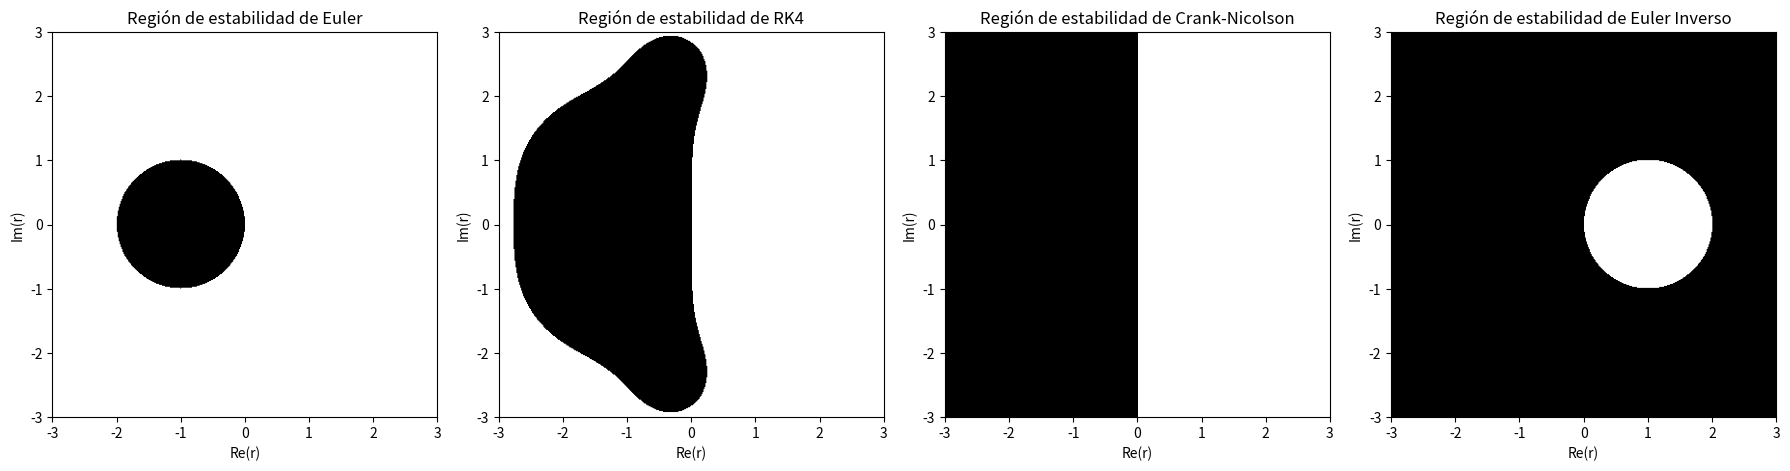

Write the Python code that produced this figure.
# Importar librerías necesarias
from numpy import zeros, linspace, abs, float64
import matplotlib.pyplot as plt

################################################# FUNCIONES #######################################################
# REGIÓN DE ESTABILIDAD GENERAL
def Region_Estabilidad(Scheme, N, x0, xf, y0, yf):
    '''
    INPUTS:
        - Scheme: esquema numérico a utilizar
        - N: número de puntos en la malla
        - x0, xf: intervalo en x
        - y0, yf: intervalo en y
    '''
    
    x = linspace(x0, xf, N)  # Malla en x
    y = linspace(y0, yf, N)  # Malla en y
    rho = zeros((N, N), dtype=float64)  # Matriz de estabilidad
    F = lambda u, t: w * u  # Función anónima que representa la ecuación diferencial a resolver
    
    for i in range(N):
        for j in range(N):
            w = complex(x[i], y[j])  # Número complejo
            r = Scheme(1.0, 1.0, 0.0, F)  # Paso temporal, valor inicial, tiempo inicial, función a resolver
            rho[i, j] = abs(r)
    return rho, x, y

# Esquemas numéricos
def Euler(U, dt, t, F):
    return U + dt * F(U, t)

def RK4(U, dt, t, F):
    k1 = F(U, t)
    k2 = F(U + k1 * dt / 2, t + dt / 2)
    k3 = F(U + k2 * dt / 2, t + dt / 2)
    k4 = F(U + k3 * dt, t + dt)
    return U + (dt / 6) * (k1 + 2 * k2 + 2 * k3 + k4)

def Crank_Nickolson(U, dt, t, F):
    def G(X):  # Siendo X = U(n-1)
        return X - U - dt / 2 * (F(X, t) + F(U, t))
    from scipy.optimize import newton
    return newton(G, U)

def Euler_Inverso(U, dt, t, F):
    def G(X):  # Siendo X = U(n-1)
        return X - U - dt * F(X, t)
    from scipy.optimize import newton
    return newton(G, U)

# REGIÓN DE ESTABILIDAD DE EULER
def Region_Estabilidad_Euler(N, x0, xf, y0, yf):
    w = linspace(x0, xf, N) + 1j * linspace(y0, yf, N)[:, None]
    r = 1 + w
    return abs(r) <= 1

# REGIÓN DE ESTABILIDAD DE RK4
def Region_Estabilidad_RK4(N, x0, xf, y0, yf):
    w = linspace(x0, xf, N) + 1j * linspace(y0, yf, N)[:, None]
    r = 1 + w + w**2 / 2 + w**3 / 6 + w**4 / 24
    return abs(r) <= 1

# REGIÓN DE ESTABILIDAD DE CRANK-NICKOLSON
def Region_Estabilidad_Crank_Nickolson(N, x0, xf, y0, yf):
    w = linspace(x0, xf, N) + 1j * linspace(y0, yf, N)[:, None]
    r = (1 + w / 2) / (1 - w / 2)
    return abs(r) <= 1

# REGIÓN DE ESTABILIDAD DE EULER INVERSO
def Region_Estabilidad_Euler_Inverso(N, x0, xf, y0, yf):
    w = linspace(x0, xf, N) + 1j * linspace(y0, yf, N)[:, None]
    r = 1 / (1 - w)
    return abs(r) <= 1

############################################ CÓDIGO & GRÁFICAS ####################################################
# Graficar las regiones de estabilidad
plt.figure(figsize=(18, 6))

# Región de estabilidad de Euler
plt.subplot(1, 4, 1)
plt.imshow(Region_Estabilidad_Euler(400, -3, 3, -3, 3), extent=[-3, 3, -3, 3], origin='lower', cmap='Greys')
plt.title('Región de estabilidad de Euler')
plt.xlabel('Re(r)')
plt.ylabel('Im(r)')

# Región de estabilidad de RK4
plt.subplot(1, 4, 2)
plt.imshow(Region_Estabilidad_RK4(400, -3, 3, -3, 3), extent=[-3, 3, -3, 3], origin='lower', cmap='Greys')
plt.title('Región de estabilidad de RK4')
plt.xlabel('Re(r)')
plt.ylabel('Im(r)')

# Región de estabilidad de Crank-Nicolson
plt.subplot(1, 4, 3)
plt.imshow(Region_Estabilidad_Crank_Nickolson(400, -3, 3, -3, 3), extent=[-3, 3, -3, 3], origin='lower', cmap='Greys')
plt.title('Región de estabilidad de Crank-Nicolson')
plt.xlabel('Re(r)')
plt.ylabel('Im(r)')

# Región de estabilidad de Euler Inverso
plt.subplot(1, 4, 4)
plt.imshow(Region_Estabilidad_Euler_Inverso(400, -3, 3, -3, 3), extent=[-3, 3, -3, 3], origin='lower', cmap='Greys')
plt.title('Región de estabilidad de Euler Inverso')
plt.xlabel('Re(r)')
plt.ylabel('Im(r)')

plt.tight_layout()
plt.show()
